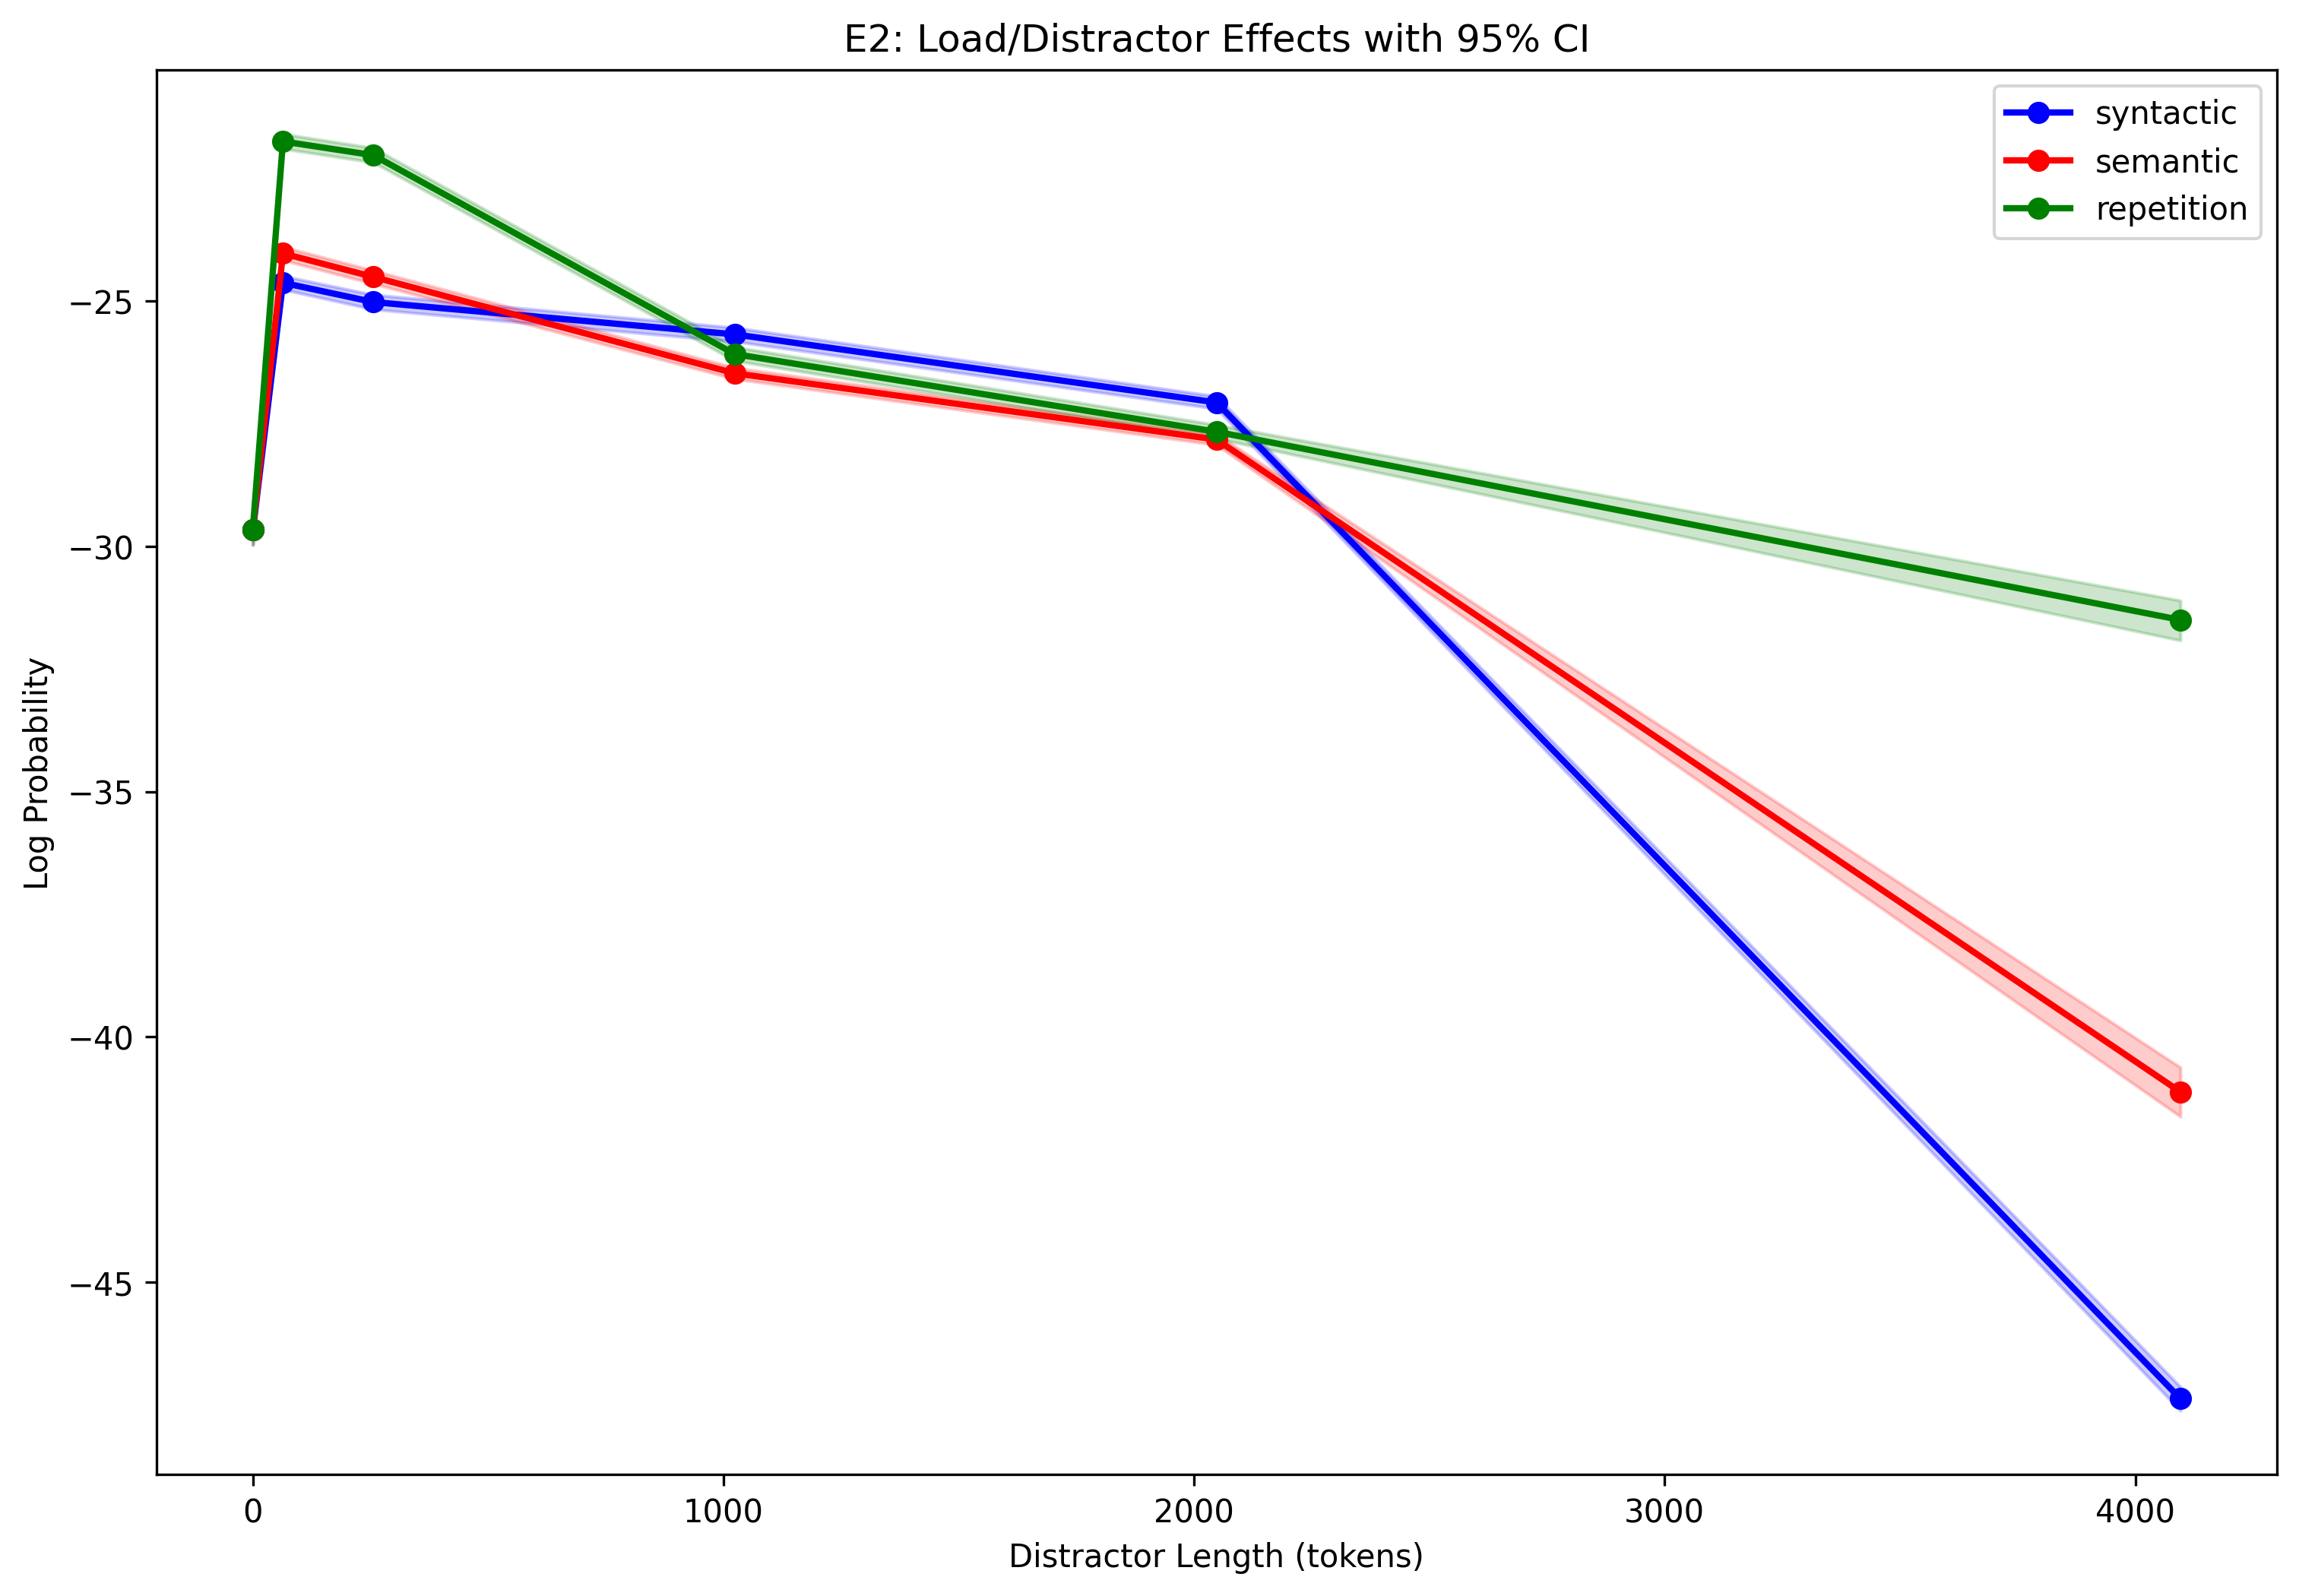

Source data for this figure (header and first rows):
id, distractor_type, distractor_length, logp, forbidden_concept, logp_smoothed
0, syntactic, 0, -30.5, car, -29.63
1, syntactic, 0, -28.12, table, -29.63
2, syntactic, 0, -27.12, rain, -29.63
3, syntactic, 0, -23.0, watch, -29.63
4, syntactic, 0, -25.0, moon, -29.63
5, syntactic, 0, -35.0, cloth, -29.63
6, syntactic, 0, -27.0, deer, -29.63
7, syntactic, 0, -26.5, bee, -29.63
8, syntactic, 0, -33.0, cat, -29.63
9, syntactic, 0, -34.0, spoon, -29.63
10, syntactic, 0, -16.12, bird, -29.63
11, syntactic, 0, -35.0, moon, -29.63
12, syntactic, 0, -30.5, box, -29.63
13, syntactic, 0, -27.0, water, -29.63
14, syntactic, 0, -28.0, screw, -29.63
15, syntactic, 0, -27.0, sun, -29.63
16, syntactic, 0, -39.0, bag, -29.63
17, syntactic, 0, -47.0, house, -29.63
18, syntactic, 0, -37.0, bed, -29.63
19, syntactic, 0, -33.25, star, -29.63
20, syntactic, 0, -33.0, paper, -29.63
21, syntactic, 0, -30.0, flower, -29.63
22, syntactic, 0, -28.5, fox, -29.63
23, syntactic, 0, -24.0, food, -29.63
24, syntactic, 0, -19.0, screw, -29.63
25, syntactic, 0, -23.12, flower, -29.63
26, syntactic, 0, -29.0, wall, -29.63
27, syntactic, 0, -35.5, knife, -29.63
28, syntactic, 0, -42.0, book, -29.63
29, syntactic, 0, -31.25, wall, -29.63
30, syntactic, 0, -36.0, plate, -29.63
31, syntactic, 0, -22.38, shirt, -29.63
32, syntactic, 0, -34.0, grass, -29.63
33, syntactic, 0, -33.0, table, -29.63
34, syntactic, 0, -32.0, watch, -29.63
35, syntactic, 0, -20.12, bag, -29.63
36, syntactic, 0, -37.0, rope, -29.63
37, syntactic, 0, -43.0, fire, -29.63
38, syntactic, 0, -23.25, flower, -29.63
39, syntactic, 0, -31.0, house, -29.63
40, syntactic, 0, -27.0, ink, -29.63
41, syntactic, 0, -28.0, dog, -29.63
42, syntactic, 0, -21.12, screw, -29.63
43, syntactic, 0, -33.5, snow, -29.63
44, syntactic, 0, -26.0, flower, -29.63
45, syntactic, 0, -27.12, window, -29.63
46, syntactic, 0, -37.0, cloth, -29.63
47, syntactic, 0, -27.5, cloth, -29.63
48, syntactic, 0, -26.5, leaf, -29.63
49, syntactic, 0, -24.0, bolt, -29.63
50, syntactic, 0, -33.0, knife, -29.63
51, syntactic, 0, -37.0, snow, -29.63
52, syntactic, 0, -27.0, chair, -29.63
53, syntactic, 0, -29.0, sun, -29.63
54, syntactic, 0, -25.0, house, -29.63
55, syntactic, 0, -32.25, rock, -29.63
56, syntactic, 0, -38.0, fish, -29.63
57, syntactic, 0, -14.69, bird, -29.63
58, syntactic, 0, -30.25, cup, -29.63
59, syntactic, 0, -27.0, coin, -29.63
... 29,928 more rows
